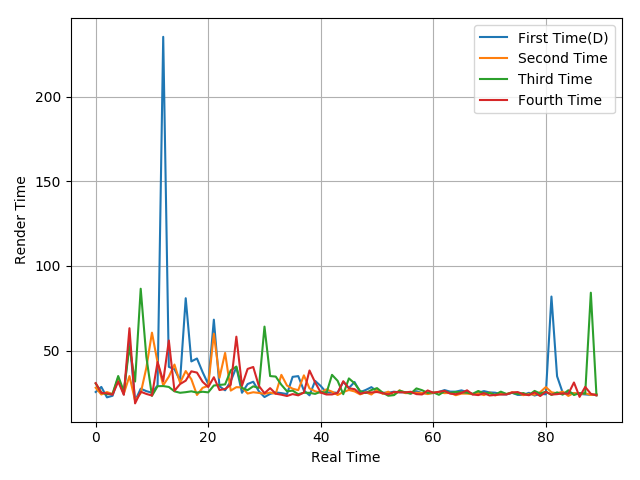

The file beside this chart, header and first rows:
25.53, 28.52, 22.36, 23.3, 33.48, 24.13, 56.71, 20.28, 27.47, 26.03, 25.07, 29.41, 235.37, 40.37, 39.03, 32.24, 80.93, 43.59, 45.32, 37.29, 30.19, 68.26, 28.91, 26.51
28.03, 24.05, 25.48, 24.34, 33.89, 24.6, 34.93, 20.44, 24.83, 39.78, 60.59, 42.91, 29.46, 34.59, 41.75, 30.99, 37.9, 33.06, 23.77, 27.97, 29.18, 59.92, 33.89, 48.61
30.51, 25.22, 24.18, 24.43, 34.96, 25.89, 52.25, 31.71, 86.54, 46.38, 23.23, 28.95, 29.03, 28.5, 25.91, 25.06, 25.42, 25.92, 25.19, 25.67, 25.31, 29.36, 29.69, 30.02
30.78, 25.01, 24.72, 23.94, 31.66, 23.87, 63.21, 18.79, 25.7, 24.39, 23.44, 43.25, 31.87, 55.95, 26.22, 30.24, 32.21, 37.74, 36.99, 31.55, 28.46, 34.24, 26.68, 27.31
